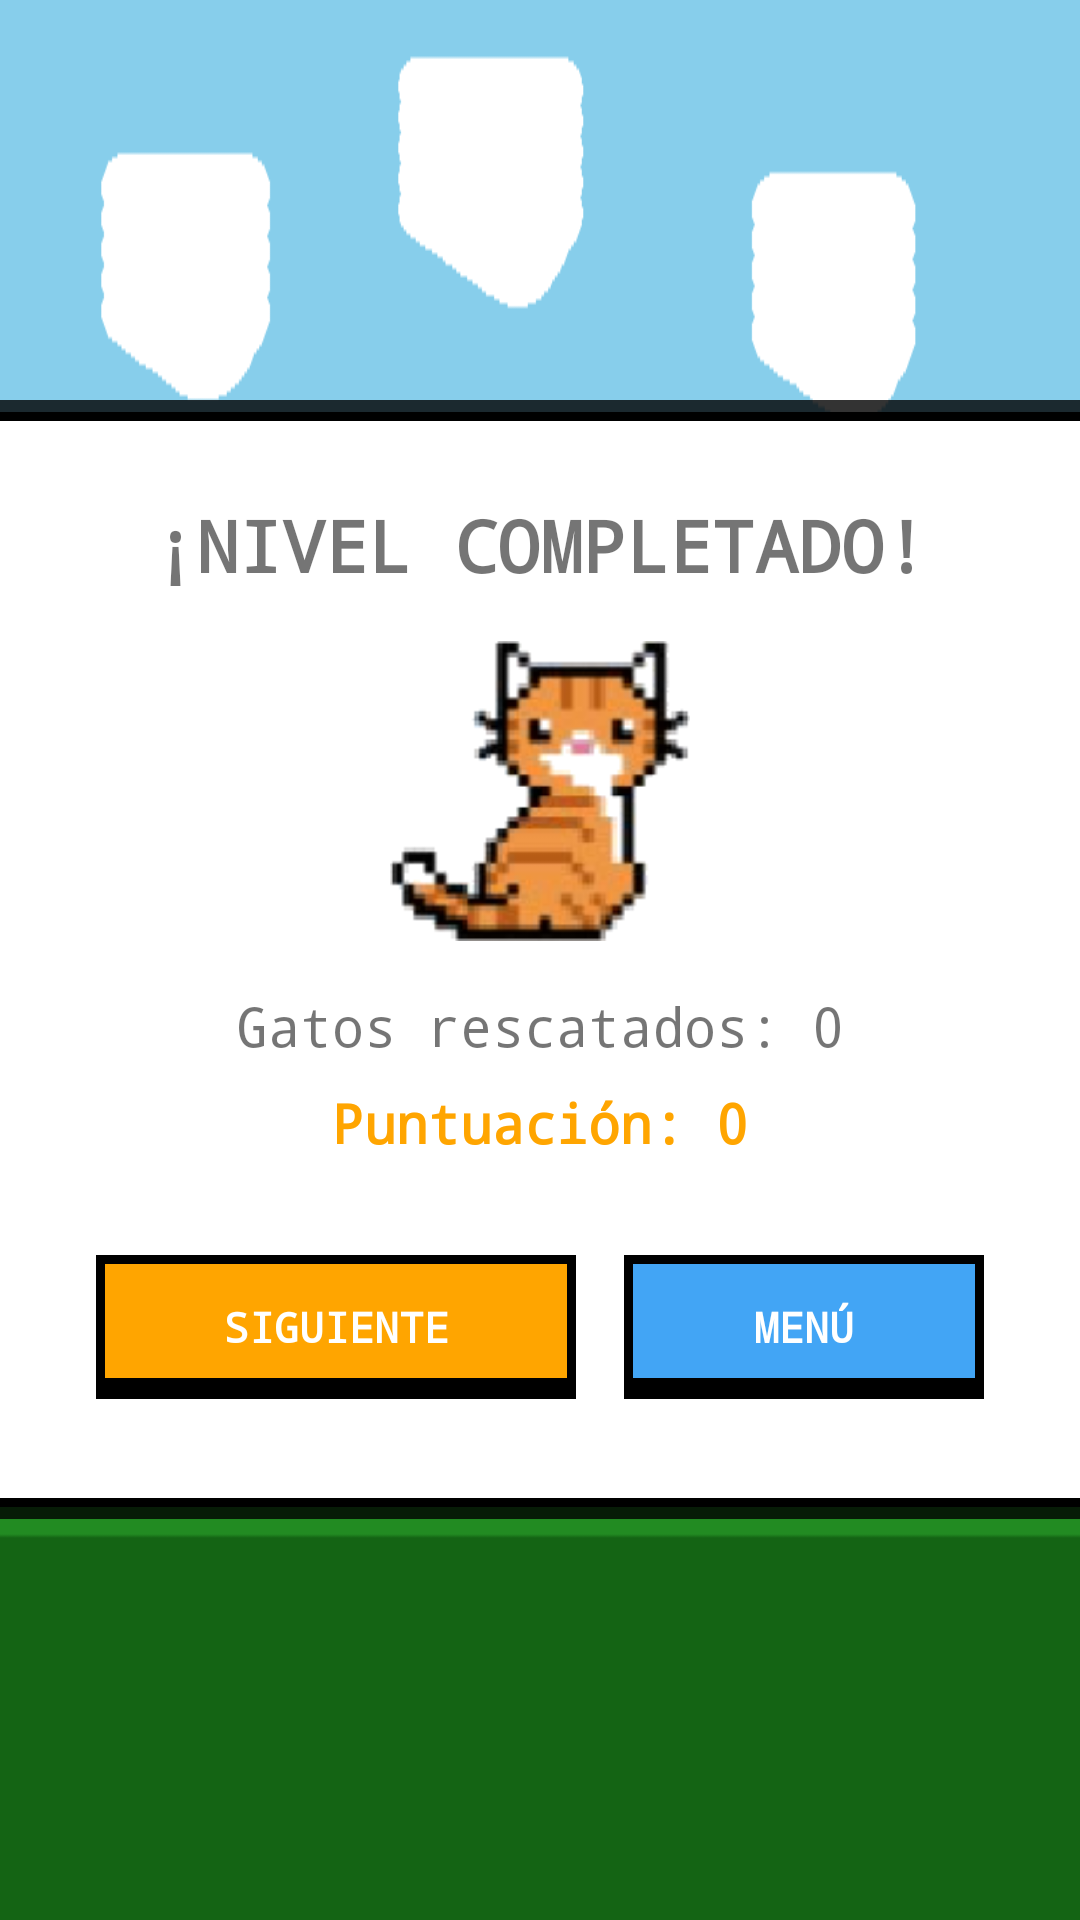

Layout XML and referenced resources for this Android screen:
<!-- AndroidManifest.xml: application theme Theme.MiauMission -->
<!-- res/layout/activity_result.xml -->
<?xml version="1.0" encoding="utf-8"?>
<FrameLayout
    xmlns:android="http://schemas.android.com/apk/res/android"
    android:layout_width="match_parent"
    android:layout_height="match_parent"
    android:background="@drawable/bg_splash">

    <LinearLayout
        android:layout_width="400dp"
        android:layout_height="wrap_content"
        android:layout_gravity="center"
        android:orientation="vertical"
        android:background="@drawable/bg_pixel_panel"
        android:padding="32dp"
        android:gravity="center">

        <TextView
            android:id="@+id/tvResultTitle"
            android:layout_width="wrap_content"
            android:layout_height="wrap_content"
            android:text="¡NIVEL COMPLETADO!"
            android:textSize="24sp"
            android:fontFamily="monospace"
            android:textStyle="bold"
            android:gravity="center"
            android:layout_marginBottom="16dp"/>

        <ImageView
            android:id="@+id/imgResultCat"
            android:layout_width="100dp"
            android:layout_height="100dp"
            android:src="@drawable/cat_cheeto"
            android:scaleType="fitCenter"
            android:layout_marginBottom="16dp"/>

        <TextView
            android:id="@+id/tvCatsRescued"
            android:layout_width="wrap_content"
            android:layout_height="wrap_content"
            android:text="Gatos rescatados: 0"
            android:textSize="18sp"
            android:fontFamily="monospace"
            android:layout_marginBottom="8dp"/>

        <TextView
            android:id="@+id/tvScore"
            android:layout_width="wrap_content"
            android:layout_height="wrap_content"
            android:text="Puntuación: 0"
            android:textSize="18sp"
            android:fontFamily="monospace"
            android:textStyle="bold"
            android:textColor="#FFA500"
            android:layout_marginBottom="24dp"/>

        <LinearLayout
            android:layout_width="wrap_content"
            android:layout_height="wrap_content"
            android:orientation="horizontal">

            <TextView
                android:id="@+id/btnNextLevel"
                android:layout_width="160dp"
                android:layout_height="48dp"
                android:text="SIGUIENTE"
                android:gravity="center"
                android:textSize="14sp"
                android:fontFamily="monospace"
                android:textStyle="bold"
                android:textColor="#FFFFFF"
                android:background="@drawable/btn_pixel"
                android:layout_margin="8dp"
                android:clickable="true"
                android:focusable="true"/>

            <TextView
                android:id="@+id/btnMenu"
                android:layout_width="120dp"
                android:layout_height="48dp"
                android:text="MENÚ"
                android:gravity="center"
                android:textSize="14sp"
                android:fontFamily="monospace"
                android:textStyle="bold"
                android:textColor="#FFFFFF"
                android:background="@drawable/btn_pixel_blue"
                android:layout_margin="8dp"
                android:clickable="true"
                android:focusable="true"/>

        </LinearLayout>

    </LinearLayout>

</FrameLayout>
<!-- resources referenced by this layout -->
<resources>
  <!-- drawable bg_pixel_panel (drawable) -->
  <?xml version="1.0" encoding="utf-8"?>
  <layer-list xmlns:android="http://schemas.android.com/apk/res/android">
      <item>
          <shape android:shape="rectangle">
              <solid android:color="#CC000000"/>
              <corners android:radius="4dp"/>
          </shape>
      </item>
      <item android:left="4dp" android:top="4dp" android:right="4dp" android:bottom="4dp">
          <shape android:shape="rectangle">
              <solid android:color="#FFFFFF"/>
              <stroke android:width="3dp" android:color="#000000"/>
          </shape>
      </item>
  </layer-list>
  <!-- drawable bg_splash: png bitmap (drawable, 3361 bytes) -->
  <!-- drawable btn_pixel (drawable) -->
  <?xml version="1.0" encoding="utf-8"?>
  <selector xmlns:android="http://schemas.android.com/apk/res/android">
      <item android:state_pressed="true">
          <layer-list>
              <item android:top="4dp">
                  <shape android:shape="rectangle">
                      <solid android:color="#FF8C00"/>
                      <stroke android:width="3dp" android:color="#000000"/>
                  </shape>
              </item>
          </layer-list>
      </item>
      <item>
          <layer-list>
              <item android:top="4dp">
                  <shape android:shape="rectangle">
                      <solid android:color="#000000"/>
                      <stroke android:width="0dp" android:color="#000000"/>
                  </shape>
              </item>
              <item android:bottom="4dp">
                  <shape android:shape="rectangle">
                      <solid android:color="#FFA500"/>
                      <stroke android:width="3dp" android:color="#000000"/>
                  </shape>
              </item>
          </layer-list>
      </item>
  </selector>
  <!-- drawable btn_pixel_blue (drawable) -->
  <?xml version="1.0" encoding="utf-8"?>
  <selector xmlns:android="http://schemas.android.com/apk/res/android">
      <item android:state_pressed="true">
          <layer-list>
              <item android:top="4dp">
                  <shape><solid android:color="#1565C0"/><stroke android:width="3dp" android:color="#000000"/></shape>
              </item>
          </layer-list>
      </item>
      <item>
          <layer-list>
              <item android:top="4dp"><shape><solid android:color="#000000"/></shape></item>
              <item android:bottom="4dp"><shape><solid android:color="#42A5F5"/><stroke android:width="3dp" android:color="#000000"/></shape></item>
          </layer-list>
      </item>
  </selector>
  <!-- drawable cat_cheeto: png bitmap (drawable, 15042 bytes) -->
  <style name="Theme.MiauMission" parent="Theme.MaterialComponents.DayNight.NoActionBar">
          <item name="windowActionBar">false</item>
          <item name="windowNoTitle">true</item>
          <item name="android:windowFullscreen">true</item>
          <item name="android:windowLayoutInDisplayCutoutMode">shortEdges</item>
          <item name="colorPrimary">#1565C0</item>
          <item name="colorPrimaryVariant">#0D47A1</item>
          <item name="colorOnPrimary">#FFFFFF</item>
          <item name="android:colorBackground">#87CEEB</item>
      </style>
</resources>
